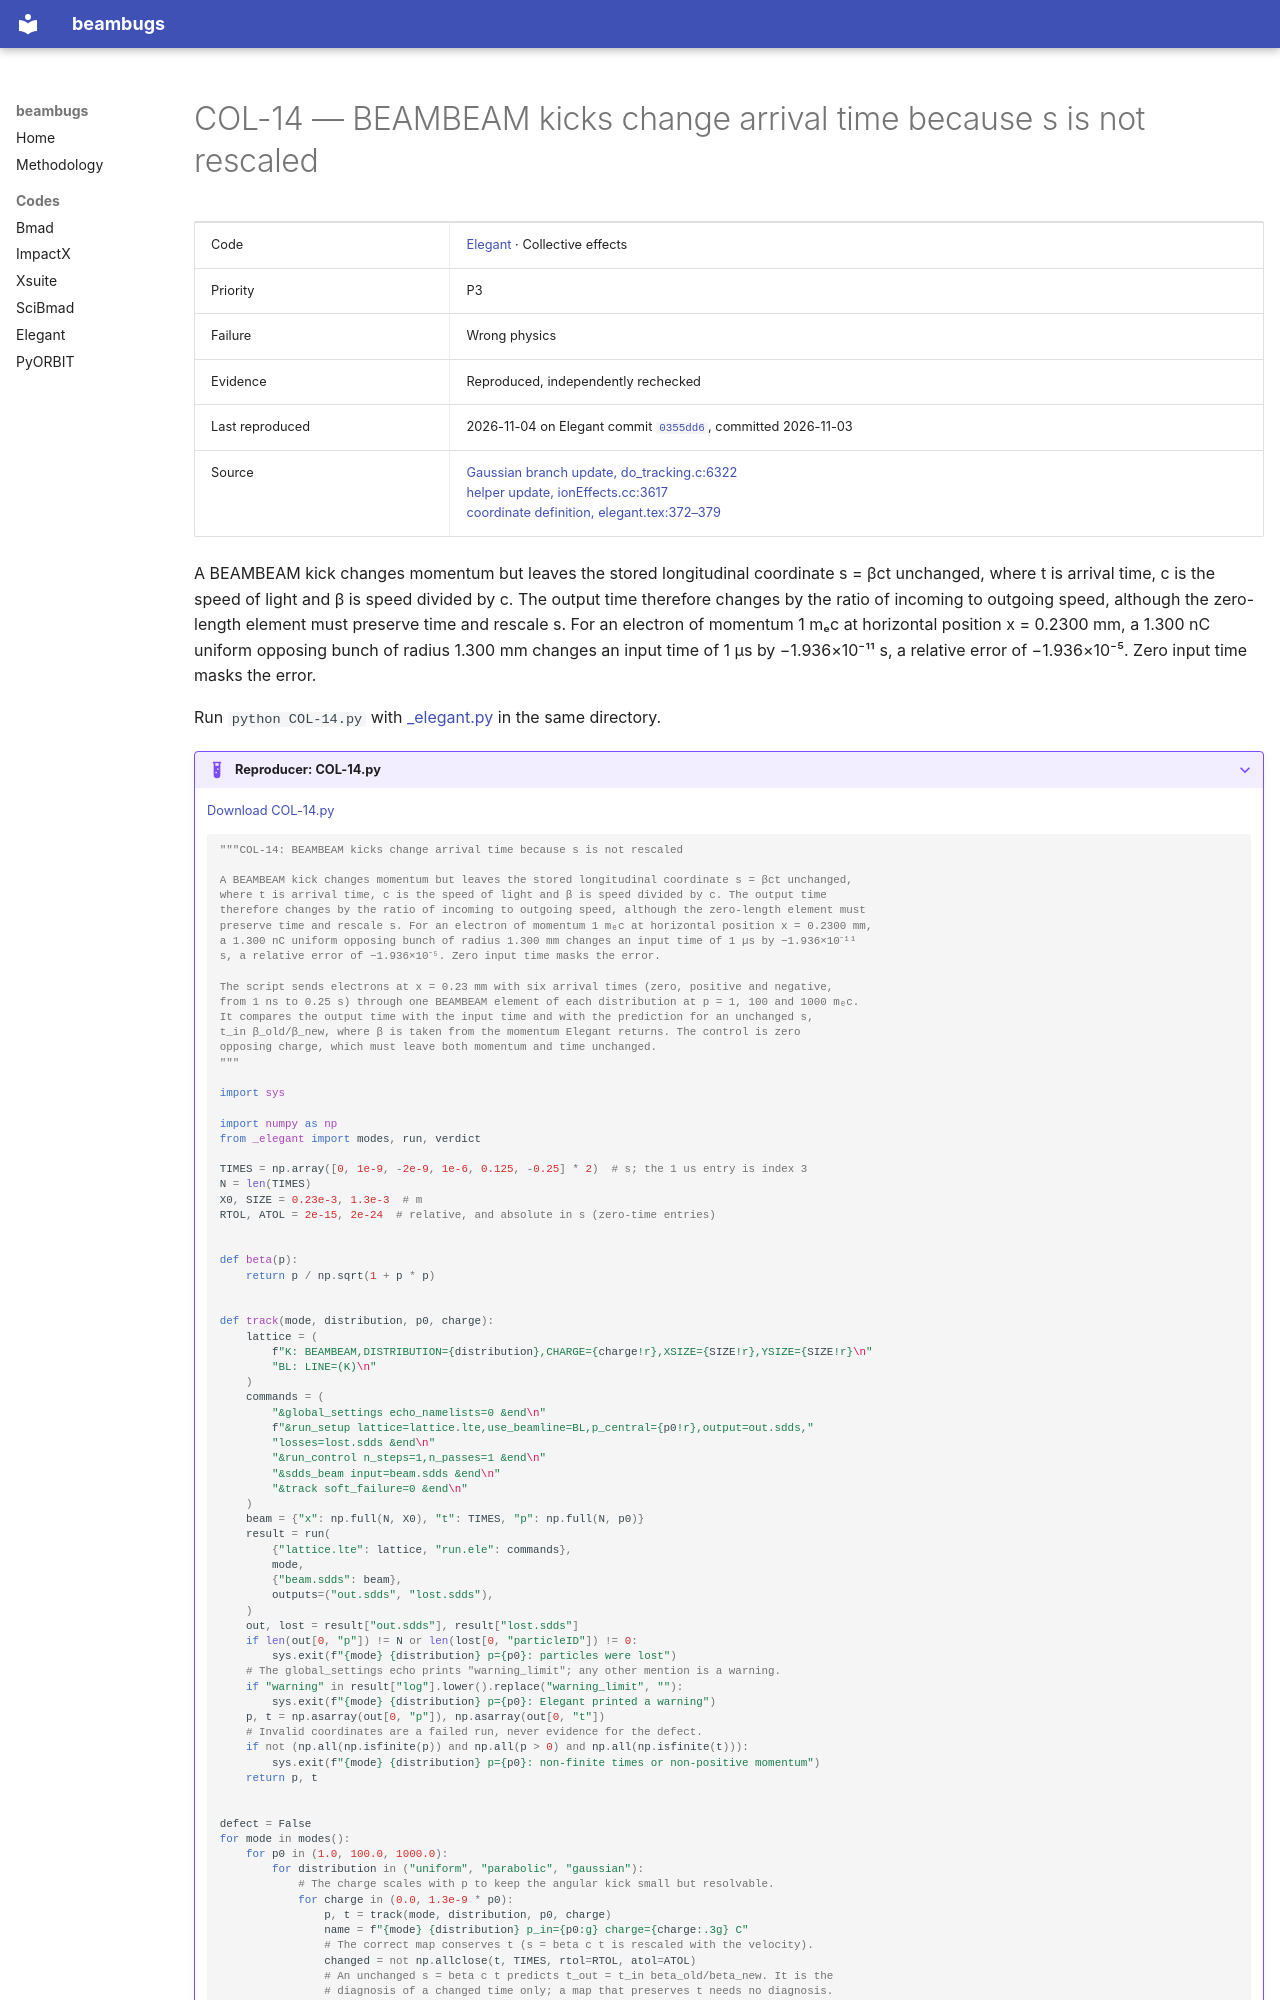

repository: nikitakuklev/beambugs · page: elegant/COL-14/index.html · generator: mkdocs

---
title: "COL-14: BEAMBEAM kicks change arrival time because s is not rescaled"
hide:
  - toc
---

# COL-14 — BEAMBEAM kicks change arrival time because s is not rescaled

| | |
|---|---|
| Code | [Elegant](../index.md) · Collective effects |
| Priority | P3 |
| Failure | Wrong physics |
| Evidence | Reproduced, independently rechecked |
| Last reproduced | 2026-11-04 on Elegant commit [`0355dd6`](https://github.com/rtsoliday/elegant/commit/0355dd6aca12), committed 2026-11-03 |
| Source | [Gaussian branch update, do_tracking.c:6322](https://github.com/rtsoliday/elegant/blob/0355dd6aca12c861971fbf8f3ae78a0ded991734/src/do_tracking.c#L6322)<br>[helper update, ionEffects.cc:3617](https://github.com/rtsoliday/elegant/blob/0355dd6aca12c861971fbf8f3ae78a0ded991734/src/ionEffects.cc#L3617)<br>[coordinate definition, elegant.tex:372–379](https://github.com/rtsoliday/elegant/blob/0355dd6aca12c861971fbf8f3ae78a0ded991734/doc/elegant.tex#L372-L379) |

A BEAMBEAM kick changes momentum but leaves the stored longitudinal coordinate s = βct unchanged, where t is arrival time, c is the speed of light and β is speed divided by c. The output time therefore changes by the ratio of incoming to outgoing speed, although the zero-length element must preserve time and rescale s. For an electron of momentum 1 mₑc at horizontal position x = 0.2300 mm, a 1.300 nC uniform opposing bunch of radius 1.300 mm changes an input time of 1 µs by −1.936×10⁻¹¹ s, a relative error of −1.936×10⁻⁵. Zero input time masks the error.

Run `python COL-14.py` with [_elegant.py](../helpers/_elegant.py) in the same directory.

??? example "Reproducer: COL-14.py"

    [Download COL-14.py](COL-14.py)

    ```python
    """COL-14: BEAMBEAM kicks change arrival time because s is not rescaled

    A BEAMBEAM kick changes momentum but leaves the stored longitudinal coordinate s = βct unchanged,
    where t is arrival time, c is the speed of light and β is speed divided by c. The output time
    therefore changes by the ratio of incoming to outgoing speed, although the zero-length element must
    preserve time and rescale s. For an electron of momentum 1 mₑc at horizontal position x = 0.2300 mm,
    a 1.300 nC uniform opposing bunch of radius 1.300 mm changes an input time of 1 µs by −1.936×10⁻¹¹
    s, a relative error of −1.936×10⁻⁵. Zero input time masks the error.

    The script sends electrons at x = 0.23 mm with six arrival times (zero, positive and negative,
    from 1 ns to 0.25 s) through one BEAMBEAM element of each distribution at p = 1, 100 and 1000 mₑc.
    It compares the output time with the input time and with the prediction for an unchanged s,
    t_in β_old/β_new, where β is taken from the momentum Elegant returns. The control is zero
    opposing charge, which must leave both momentum and time unchanged.
    """

    import sys

    import numpy as np
    from _elegant import modes, run, verdict

    TIMES = np.array([0, 1e-9, -2e-9, 1e-6, 0.125, -0.25] * 2)  # s; the 1 us entry is index 3
    N = len(TIMES)
    X0, SIZE = 0.23e-3, 1.3e-3  # m
    RTOL, ATOL = 2e-15, 2e-24  # relative, and absolute in s (zero-time entries)


    def beta(p):
        return p / np.sqrt(1 + p * p)


    def track(mode, distribution, p0, charge):
        lattice = (
            f"K: BEAMBEAM,DISTRIBUTION={distribution},CHARGE={charge!r},XSIZE={SIZE!r},YSIZE={SIZE!r}\n"
            "BL: LINE=(K)\n"
        )
        commands = (
            "&global_settings echo_namelists=0 &end\n"
            f"&run_setup lattice=lattice.lte,use_beamline=BL,p_central={p0!r},output=out.sdds,"
            "losses=lost.sdds &end\n"
            "&run_control n_steps=1,n_passes=1 &end\n"
            "&sdds_beam input=beam.sdds &end\n"
            "&track soft_failure=0 &end\n"
        )
        beam = {"x": np.full(N, X0), "t": TIMES, "p": np.full(N, p0)}
        result = run(
            {"lattice.lte": lattice, "run.ele": commands},
            mode,
            {"beam.sdds": beam},
            outputs=("out.sdds", "lost.sdds"),
        )
        out, lost = result["out.sdds"], result["lost.sdds"]
        if len(out[0, "p"]) != N or len(lost[0, "particleID"]) != 0:
            sys.exit(f"{mode} {distribution} p={p0}: particles were lost")
        # The global_settings echo prints "warning_limit"; any other mention is a warning.
        if "warning" in result["log"].lower().replace("warning_limit", ""):
            sys.exit(f"{mode} {distribution} p={p0}: Elegant printed a warning")
        p, t = np.asarray(out[0, "p"]), np.asarray(out[0, "t"])
        # Invalid coordinates are a failed run, never evidence for the defect.
        if not (np.all(np.isfinite(p)) and np.all(p > 0) and np.all(np.isfinite(t))):
            sys.exit(f"{mode} {distribution} p={p0}: non-finite times or non-positive momentum")
        return p, t
